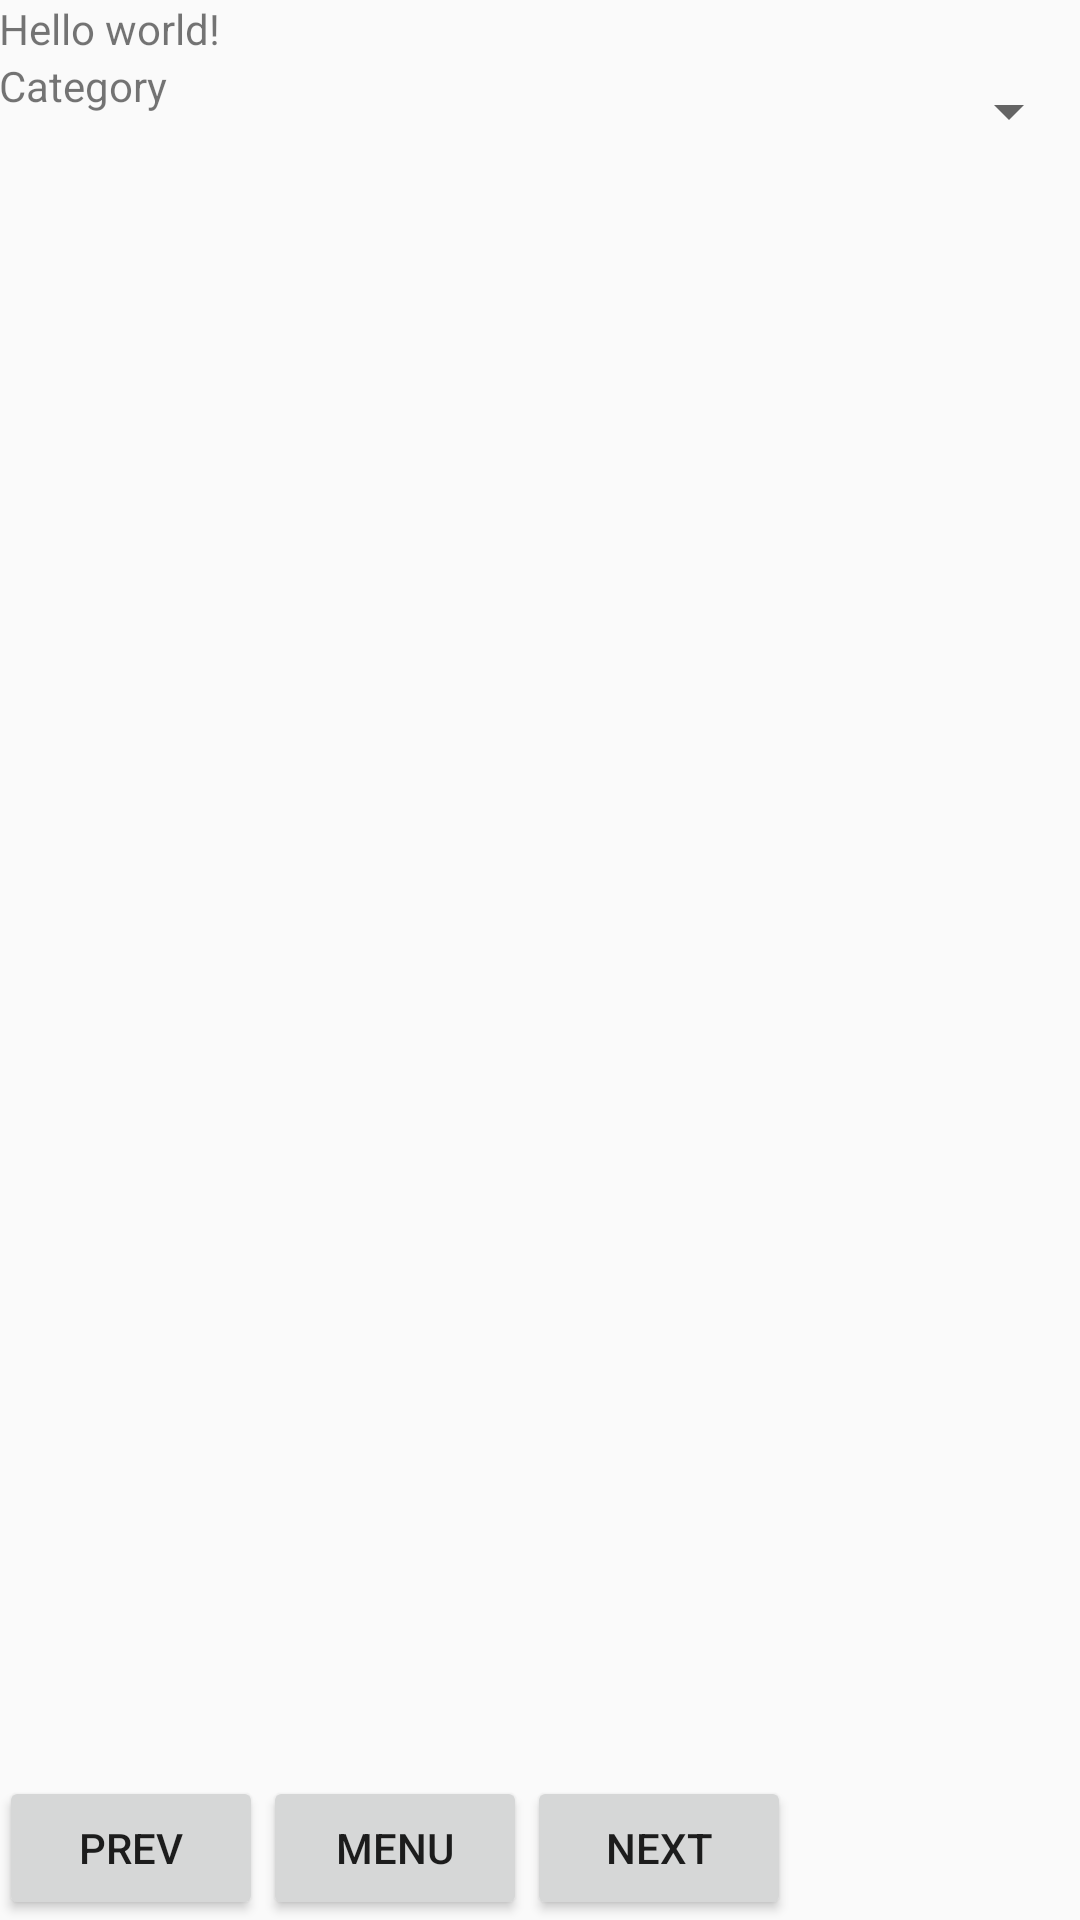

Produce the Android XML layout that renders to this screen, including the resource entries it uses.
<!-- AndroidManifest.xml: application theme AppTheme -->
<!-- res/layout/fragment_report_option.xml -->
<RelativeLayout xmlns:android="http://schemas.android.com/apk/res/android"
    xmlns:tools="http://schemas.android.com/tools"
    android:layout_width="match_parent"
    android:layout_height="match_parent"
    android:orientation="vertical"
    android:paddingBottom="@dimen/activity_vertical_margin"
    android:paddingLeft="@dimen/activity_horizontal_margin"
    android:paddingRight="@dimen/activity_horizontal_margin"
    android:paddingTop="@dimen/activity_vertical_margin"
    tools:context="com.example.obigrocery.activities.ReportSummaries$PlaceholderFragment" >

    <LinearLayout
        android:layout_width="match_parent"
        android:layout_height="wrap_content"
        android:orientation="vertical" >

	    <TextView
	        android:layout_width="wrap_content"
	        android:layout_height="wrap_content"
	        android:text="@string/hello_world" />
	
	    <LinearLayout
	        android:layout_width="match_parent"
	        android:layout_height="wrap_content"
	        android:orientation="horizontal" >
	
	        <TextView
	            android:id="@+id/textView2"
	            android:layout_width="86dp"
	            android:layout_height="wrap_content"
	            android:text="Category" />
	
	        <Spinner
	            android:id="@+id/categorySpinner"
	            android:layout_width="match_parent"
	            android:layout_height="36dp"
	            android:layout_gravity="right" />
	    </LinearLayout>
    
    </LinearLayout>

    <LinearLayout
        android:layout_width="match_parent"
        android:layout_height="wrap_content"
        android:orientation="horizontal"
        android:layout_alignParentBottom="true" >

	    <Button
	        android:id="@+id/prevButton"
	        android:layout_width="wrap_content"
	        android:layout_height="wrap_content"
	        android:text="Prev"
	        android:onClick="prevSection" />

	    <Button
	        android:id="@+id/menuButton"
	        android:layout_width="wrap_content"
	        android:layout_height="wrap_content"
	        android:text="Menu"
	        android:onClick="returnToMenu" />

	    <Button
	        android:id="@+id/nextButton"
	        android:layout_width="wrap_content"
	        android:layout_height="wrap_content"
	        android:text="Next"
	        android:onClick="nextSection" />
    </LinearLayout>

</RelativeLayout>
<!-- resources referenced by this layout -->
<resources>
  <string name="hello_world">Hello world!</string>
  <style name="AppTheme" parent="AppBaseTheme">
          
      </style>
  <style name="AppBaseTheme" parent="Theme.AppCompat.Light">
          
      </style>
</resources>
